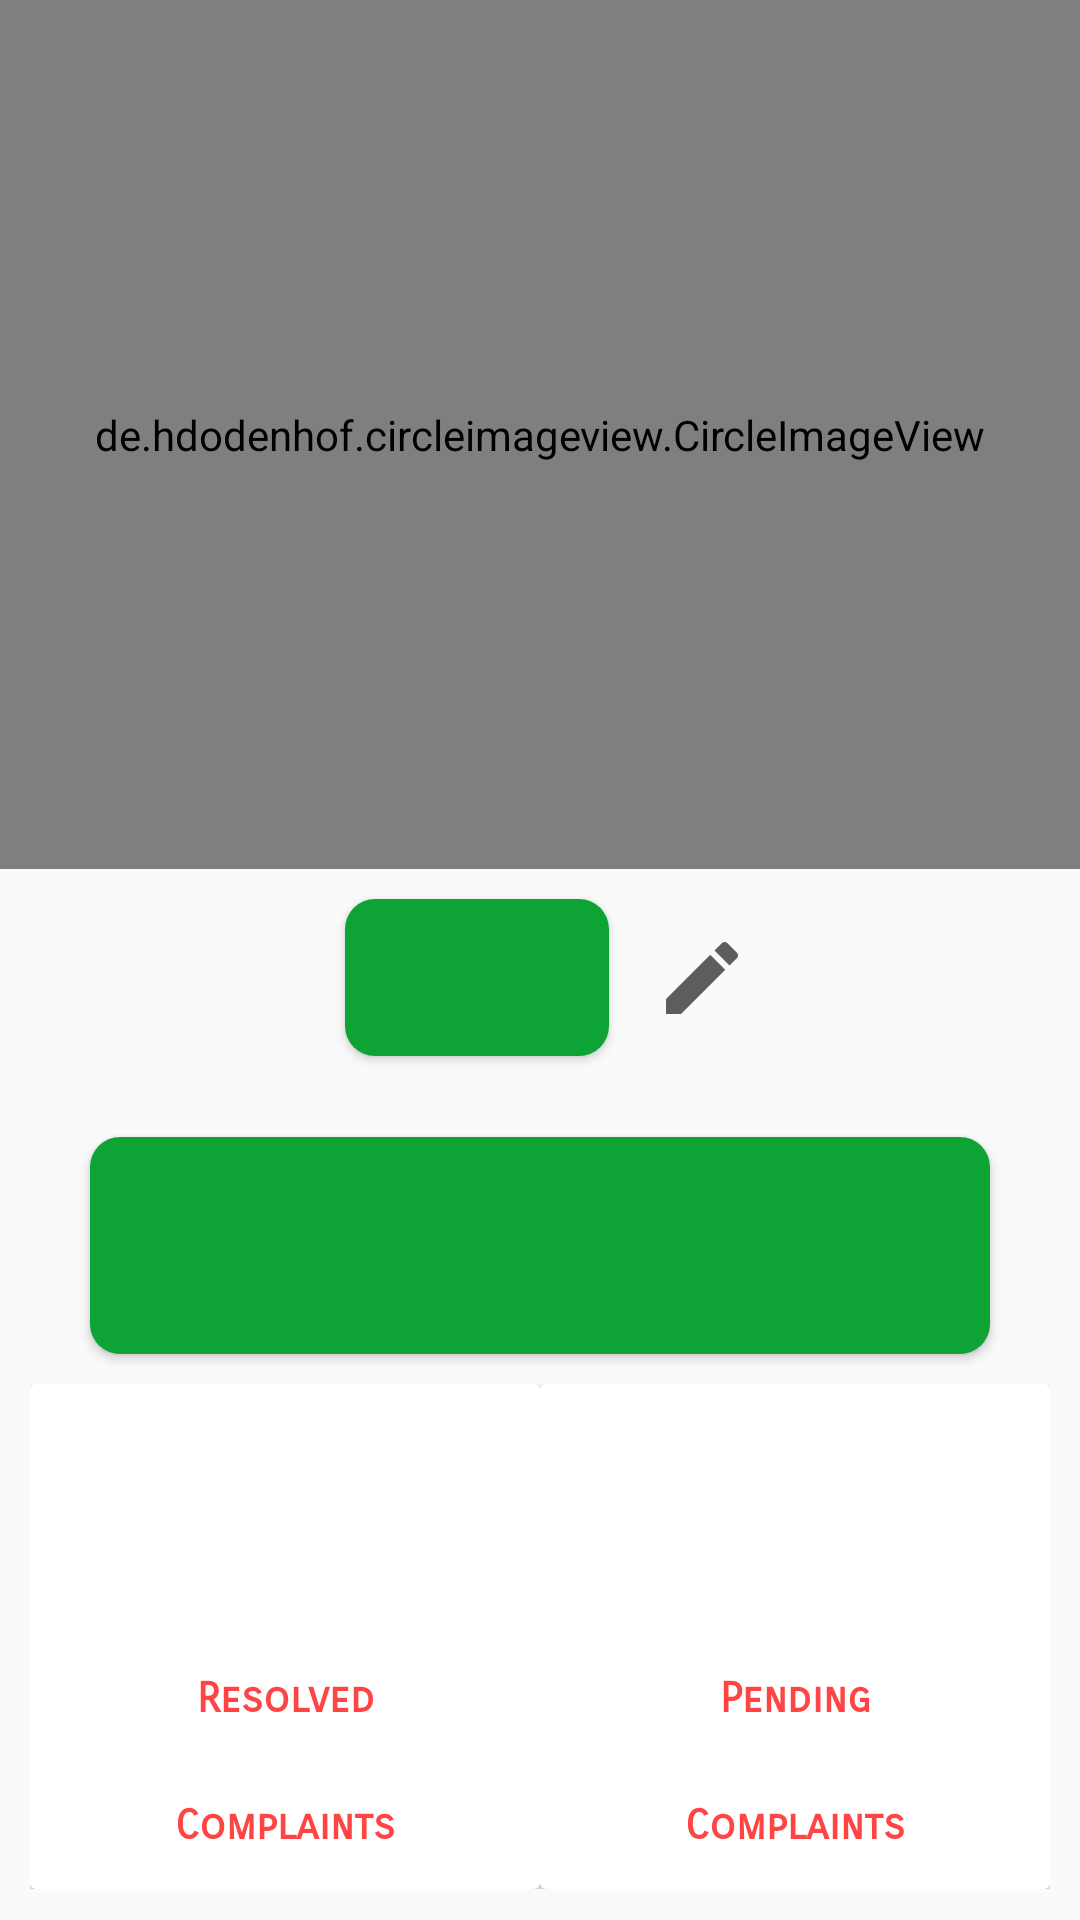

The Android layout XML behind this screen, and the referenced resources:
<!-- AndroidManifest.xml: application theme AppTheme -->
<!-- res/layout/activity_profile.xml -->
<?xml version="1.0" encoding="utf-8"?>
<RelativeLayout xmlns:android="http://schemas.android.com/apk/res/android"
    xmlns:app="http://schemas.android.com/apk/res-auto"
    xmlns:tools="http://schemas.android.com/tools"
    android:layout_width="match_parent"
    android:layout_height="match_parent"
    tools:context="dynamicdrillers.sih2018user.ProfileActivity"
 >


    <LinearLayout
        android:layout_width="match_parent"
        android:layout_height="match_parent"
        android:orientation="vertical">

        <RelativeLayout
            android:layout_width="match_parent"
            android:layout_height="0dp"
            android:layout_weight="2">

            <de.hdodenhof.circleimageview.CircleImageView
                android:id="@+id/profile_id"
                android:layout_width="match_parent"
                android:layout_height="match_parent"
                />

            <ImageView
                android:id="@+id/edit_image"
                android:layout_marginRight="100dp"
                android:layout_width="40dp"
                android:layout_height="40dp"
                android:src="@drawable/imageedit"

                android:layout_alignParentRight="true"
                android:layout_alignParentBottom="true"
                />

        </RelativeLayout>


        <LinearLayout
            android:layout_width="wrap_content"
            android:layout_height="0dp"
            android:layout_weight="0.5"
            android:layout_gravity="center">

            <Button
                android:layout_width="wrap_content"
                android:layout_height="match_parent"
                android:id="@+id/profile_name"
                android:background="@drawable/button"

                android:textColor="@android:color/white"
                android:layout_gravity="center"
                android:layout_margin="10dp"
                android:textStyle="bold"
                android:padding="10dp"
                android:gravity="center"
                />

            <ImageView
                android:id="@+id/editName_profile_imageview"
                android:layout_width="wrap_content"
                android:layout_height="match_parent"
                android:layout_gravity="center"
                android:layout_margin="5dp"
                android:src="@drawable/ic_edit"
                />


        </LinearLayout>


        <Button
            android:id="@+id/phn_profile_button"
            android:layout_width="match_parent"
            android:layout_height="0dp"
            android:layout_gravity="center"
            android:layout_marginLeft="30dp"
            android:layout_marginRight="30dp"
            android:layout_marginTop="17dp"
            android:layout_weight="0.5"
            android:background="@drawable/button"
            android:text=""
            android:textColor="@android:color/white"
            android:textStyle="bold"
            android:textSize="20sp"

            />


        <LinearLayout
            android:layout_width="match_parent"
            android:layout_height="0dp"
            android:layout_weight="1.3"
            android:padding="10dp">


            <android.support.v7.widget.CardView
                android:layout_width="0dp"
                android:layout_height="match_parent"
                android:layout_weight="1"
                >

                <LinearLayout
                    android:layout_width="match_parent"
                    android:layout_height="match_parent"
                    android:orientation="vertical"
                    >

                    <TextView
                        android:id="@+id/resolved_profile_textview"
                        android:layout_width="match_parent"
                        android:layout_height="0dp"
                        android:layout_weight="2"
                        android:text=""
                        android:gravity="center"
                        android:textSize="30sp"
                        android:fontFamily="sans-serif-smallcaps"
                        android:textStyle="bold"
                        android:textColor="@android:color/black"/>


                    <TextView
                        android:layout_width="match_parent"
                        android:layout_height="0dp"
                        android:layout_weight="1"
                        android:text="Resolved"
                        android:gravity="center"

                        android:fontFamily="sans-serif-smallcaps"
                        android:textStyle="bold"
                        android:textColor="@android:color/holo_red_light"/>


                    <TextView
                        android:layout_width="match_parent"
                        android:layout_height="0dp"
                        android:layout_weight="1"
                        android:text="Complaints"
                        android:gravity="center"

                        android:fontFamily="sans-serif-smallcaps"
                        android:textStyle="bold"
                        android:textColor="@android:color/holo_red_light"/>


                </LinearLayout>


            </android.support.v7.widget.CardView>

            <android.support.v7.widget.CardView
                android:layout_width="0dp"
                android:layout_height="match_parent"
                android:layout_weight="1"
                >

                <LinearLayout
                    android:layout_width="match_parent"
                    android:layout_height="match_parent"
                    android:orientation="vertical"
                    >

                    <TextView
                        android:id="@+id/pending_profile_textview"
                        android:layout_width="match_parent"
                        android:layout_height="0dp"
                        android:layout_weight="2"

                        android:gravity="center"
                        android:textSize="30sp"
                        android:fontFamily="sans-serif-smallcaps"
                        android:textStyle="bold"
                        android:textColor="@android:color/black"/>


                    <TextView
                        android:layout_width="match_parent"
                        android:layout_height="0dp"
                        android:layout_weight="1"
                        android:text="Pending"
                        android:gravity="center"

                        android:fontFamily="sans-serif-smallcaps"
                        android:textStyle="bold"
                        android:textColor="@android:color/holo_red_light"/>


                    <TextView
                        android:layout_width="match_parent"
                        android:layout_height="0dp"
                        android:layout_weight="1"
                        android:text="Complaints"
                        android:gravity="center"

                        android:fontFamily="sans-serif-smallcaps"
                        android:textStyle="bold"
                        android:textColor="@android:color/holo_red_light"/>


                </LinearLayout>


            </android.support.v7.widget.CardView>

        </LinearLayout>

    </LinearLayout>



</RelativeLayout>
<!-- resources referenced by this layout -->
<resources>
  <!-- drawable button (drawable) -->
  <?xml version="1.0" encoding="utf-8"?>
  <shape xmlns:android="http://schemas.android.com/apk/res/android">
  
      <corners
          android:radius="10dp" />
  
      <solid android:color="@color/green"/>
  
  </shape>
  <!-- drawable ic_edit: png bitmap (drawable-hdpi, 348 bytes) -->
  <style name="AppTheme" parent="Theme.AppCompat.Light.NoActionBar">
          
          <item name="colorPrimary">@color/colorPrimary</item>
          <item name="colorPrimaryDark">@color/colorPrimaryDark</item>
          <item name="colorAccent">@color/colorAccent</item>
      </style>
  <color name="green">#0ea335</color>
  <color name="colorPrimary">#1825e7</color>
  <color name="colorPrimaryDark">#1a237e</color>
  <color name="colorAccent">#FF4081</color>
</resources>
